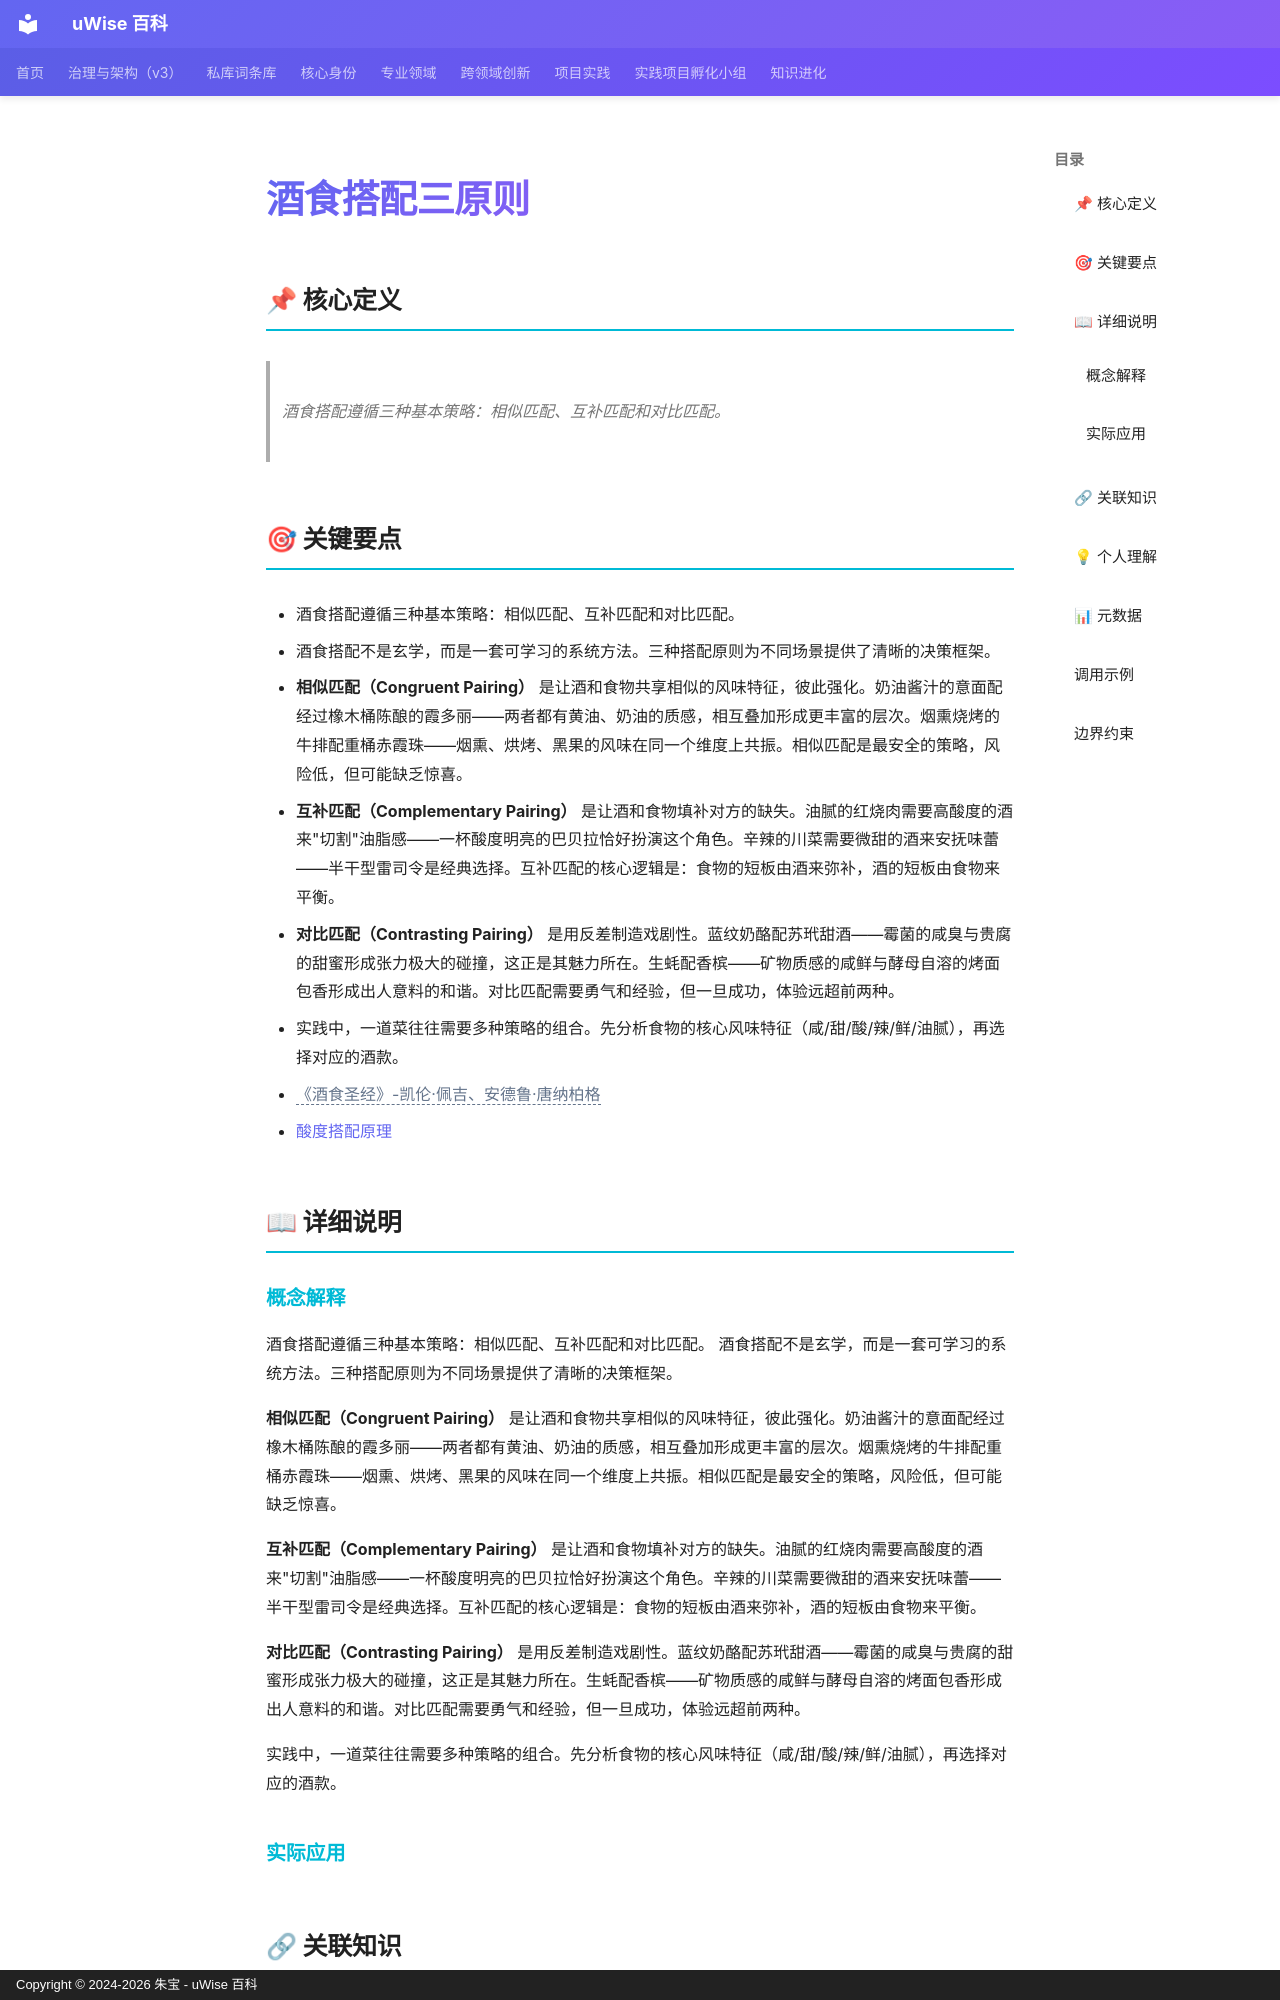

repository: zhubao315/uWise · page: vault-encyclopedia/md-71e18a4c/index.html · generator: mkdocs · copyright: Copyright © 2024-2026 朱宝 - uWise 百科

---
title: "酒食搭配三原则"
description: "酒食搭配遵循三种基本策略：相似匹配、互补匹配和对比匹配。"
---

# 酒食搭配三原则

## 📌 核心定义

> 酒食搭配遵循三种基本策略：相似匹配、互补匹配和对比匹配。

## 🎯 关键要点

- 酒食搭配遵循三种基本策略：相似匹配、互补匹配和对比匹配。
- 酒食搭配不是玄学，而是一套可学习的系统方法。三种搭配原则为不同场景提供了清晰的决策框架。
- **相似匹配（Congruent Pairing）** 是让酒和食物共享相似的风味特征，彼此强化。奶油酱汁的意面配经过橡木桶陈酿的霞多丽——两者都有黄油、奶油的质感，相互叠加形成更丰富的层次。烟熏烧烤的牛排配重桶赤霞珠——烟熏、烘烤、黑果的风味在同一个维度上共振。相似匹配是最安全的策略，风险低，但可能缺乏惊喜。
- **互补匹配（Complementary Pairing）** 是让酒和食物填补对方的缺失。油腻的红烧肉需要高酸度的酒来"切割"油脂感——一杯酸度明亮的巴贝拉恰好扮演这个角色。辛辣的川菜需要微甜的酒来安抚味蕾——半干型雷司令是经典选择。互补匹配的核心逻辑是：食物的短板由酒来弥补，酒的短板由食物来平衡。
- **对比匹配（Contrasting Pairing）** 是用反差制造戏剧性。蓝纹奶酪配苏玳甜酒——霉菌的咸臭与贵腐的甜蜜形成张力极大的碰撞，这正是其魅力所在。生蚝配香槟——矿物质感的咸鲜与酵母自溶的烤面包香形成出人意料的和谐。对比匹配需要勇气和经验，但一旦成功，体验远超前两种。
- 实践中，一道菜往往需要多种策略的组合。先分析食物的核心风味特征（咸/甜/酸/辣/鲜/油腻），再选择对应的酒款。
- <span class="uw-unresolved" data-target="《酒食圣经》-凯伦·佩吉、安德鲁·唐纳柏格" title="未解析的双链目标：《酒食圣经》-凯伦·佩吉、安德鲁·唐纳柏格">《酒食圣经》-凯伦·佩吉、安德鲁·唐纳柏格</span>
- [酸度搭配原理](../md-d623c08d/)

## 📖 详细说明
